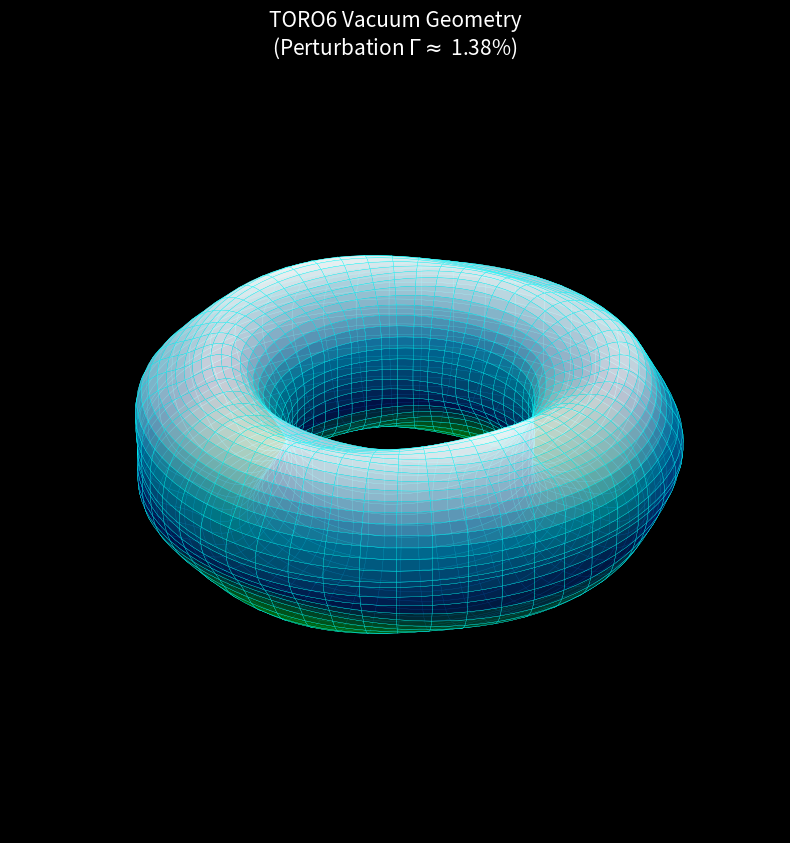

Write Python code to recreate this figure.
import numpy as np
import matplotlib.pyplot as plt
from mpl_toolkits.mplot3d import Axes3D

def plot_stormy_torus():
    print("--- TORO6: 3D GEOMETRY VISUALIZATION ---")
    
    # 1. CONFIGURACIÓN DEL TORO (R, r)
    R = 4.0 # Radio mayor (El ciclo del universo)
    r = 1.5 # Radio menor (La dimensión compacta)
    
    # 2. MALLA DE COORDENADAS
    u = np.linspace(0, 2 * np.pi, 100) # Ángulo toroidal
    v = np.linspace(0, 2 * np.pi, 100) # Ángulo poloidal
    u, v = np.meshgrid(u, v)
    
    # 3. PERTURBACIÓN ENTRÓPICA (El Ruido Gamma)
    # Añadimos rugosidad a la superficie proporcional a la Fuga (1.37%)
    leakage = 0.01379
    noise_amplitude = r * leakage * 5.0 # Exagerado para verlo
    
    # Ruido determinista (basado en seno/coseno para suavidad)
    # Simula los modos de vibración del Bulk
    noise = noise_amplitude * np.sin(3*u) * np.cos(5*v)
    
    # 4. ECUACIONES PARAMÉTRICAS (Toro Deformado)
    # x = (R + (r + noise) * cos(v)) * cos(u)
    # y = (R + (r + noise) * cos(v)) * sin(u)
    # z = (r + noise) * sin(v)
    
    r_effective = r + noise
    x = (R + r_effective * np.cos(v)) * np.cos(u)
    y = (R + r_effective * np.cos(v)) * np.sin(u)
    z = r_effective * np.sin(v)
    
    # 5. RENDERIZADO
    fig = plt.figure(figsize=(12, 10), facecolor='black')
    ax = fig.add_subplot(111, projection='3d')
    ax.set_facecolor('black')
    
    # Plotear la superficie
    surf = ax.plot_surface(x, y, z, cmap='ocean', edgecolor='cyan', lw=0.2, alpha=0.8)
    
    # Ajustes de cámara
    ax.set_xlim(-5, 5)
    ax.set_ylim(-5, 5)
    ax.set_zlim(-3, 3)
    ax.axis('off') # Quitar ejes para que parezca flotar
    
    plt.title(f"TORO6 Vacuum Geometry\n(Perturbation $\\Gamma \\approx$ {leakage*100:.2f}%)", color='white', fontsize=15)
    
    # Guardar
    plt.savefig("toro6_stormy_wireframe.png", dpi=300, bbox_inches='tight', facecolor='black')
    print("[SUCCESS] Imagen generada: 'toro6_stormy_wireframe.png'")
    plt.show()

if __name__ == "__main__":
    plot_stormy_torus()
